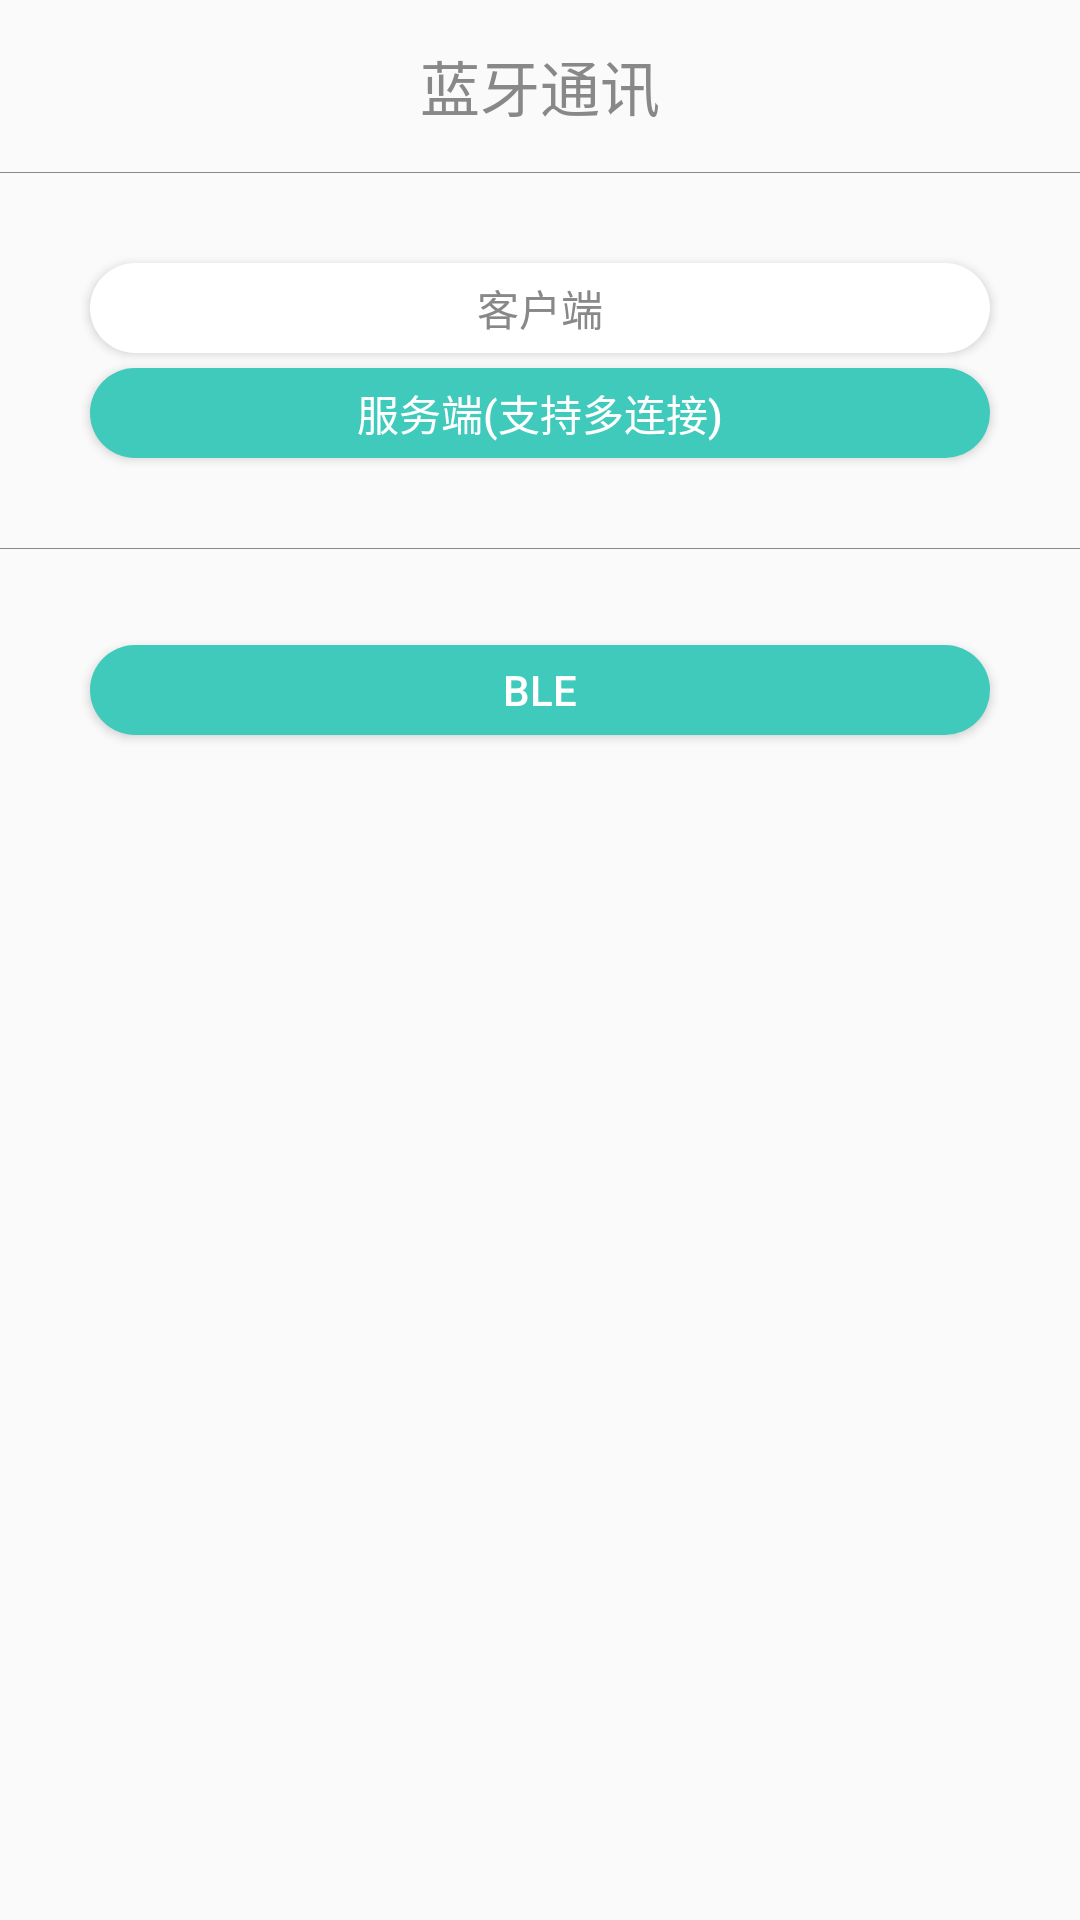

Produce the Android XML layout that renders to this screen, including the resource entries it uses.
<!-- AndroidManifest.xml: application theme AppTheme -->
<!-- res/layout/activity_bluetooth.xml -->
<?xml version="1.0" encoding="utf-8"?>
<LinearLayout xmlns:android="http://schemas.android.com/apk/res/android"
    android:layout_width="match_parent"
    android:layout_height="match_parent"
    android:orientation="vertical">
    <TextView
        android:layout_width="match_parent"
        android:layout_margin="14dp"
        android:text="蓝牙通讯"
        android:textSize="20dp"
        android:textColor="#888"
        android:gravity="center"
        android:layout_height="wrap_content" />
    <View
        android:layout_width="match_parent"
        android:background="#888"
        android:layout_height="1px"/>

    <Button
        android:layout_marginTop="30dp"
        android:id="@+id/bluetooth_client"
        android:layout_width="300dp"
        android:layout_gravity="center"
        android:background="@drawable/bg_regist"
        android:textColor="#888"
        android:layout_height="30dp"
        android:text="客户端" />

    <Button
        android:layout_marginTop="5dp"
        android:id="@+id/bluetooth_server"
        android:layout_gravity="center"
        android:layout_width="300dp"
        android:textColor="#fff"
        android:background="@drawable/bg_login"
        android:layout_height="30dp"
        android:text="服务端(支持多连接)" />

    <View
        android:layout_marginTop="30dp"
        android:layout_marginBottom="30dp"
        android:layout_width="match_parent"
        android:background="#888"
        android:layout_height="1px"/>

    <Button
        android:layout_marginTop="2dp"
        android:layout_gravity="center"
        android:layout_width="300dp"
        android:textColor="#fff"
        android:background="@drawable/bg_login"
        android:layout_height="30dp"
        android:text="BLE" />

</LinearLayout>
<!-- resources referenced by this layout -->
<resources>
  <!-- drawable bg_login (drawable) -->
  <?xml version="1.0" encoding="utf-8"?>
  <shape xmlns:android="http://schemas.android.com/apk/res/android">
      <corners
          android:bottomLeftRadius="30dp"
          android:bottomRightRadius="30dp"
          android:topLeftRadius="30dp"
          android:topRightRadius="30dp" />
      <solid android:color="@color/colorBlue" />
  </shape>
  <!-- drawable bg_regist (drawable) -->
  <?xml version="1.0" encoding="utf-8"?>
  <shape xmlns:android="http://schemas.android.com/apk/res/android">
      <corners
          android:bottomLeftRadius="30dp"
          android:bottomRightRadius="30dp"
          android:topLeftRadius="30dp"
          android:topRightRadius="30dp" />
      <solid android:color="#ffffff" />
  </shape>
  <style name="AppTheme" parent="Theme.AppCompat.Light.DarkActionBar">
          
          <item name="colorPrimary">@color/colorPrimary</item>
          <item name="colorPrimaryDark">@color/colorPrimaryDark</item>
          <item name="colorAccent">@color/colorAccent</item>
      </style>
  <color name="colorBlue">#3FCABB</color>
  <color name="colorPrimary">#3F51B5</color>
  <color name="colorPrimaryDark">#303F9F</color>
  <color name="colorAccent">#3FCABB</color>
</resources>
